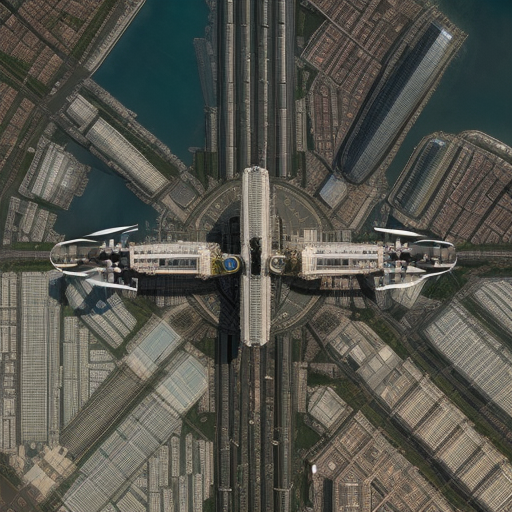
Generation parameters embedded in this image by AUTOMATIC1111 Stable Diffusion web UI or a fork of it (Forge, ...) (PNG 'parameters' text chunk):
Top-down drone satellite view, urban landscape, like google map satellite images, urban landscape, realistic, cinematic lighting, day, atmospheric perspective, immersive, skyscrapers
Negative prompt: circle
Steps: 20, Sampler: Euler a, CFG scale: 7, Seed: 54767205, Size: 512x512, Model hash: d7fc69397d, Model: realisticVisionV50_v50VAE, Version: v1.5.1